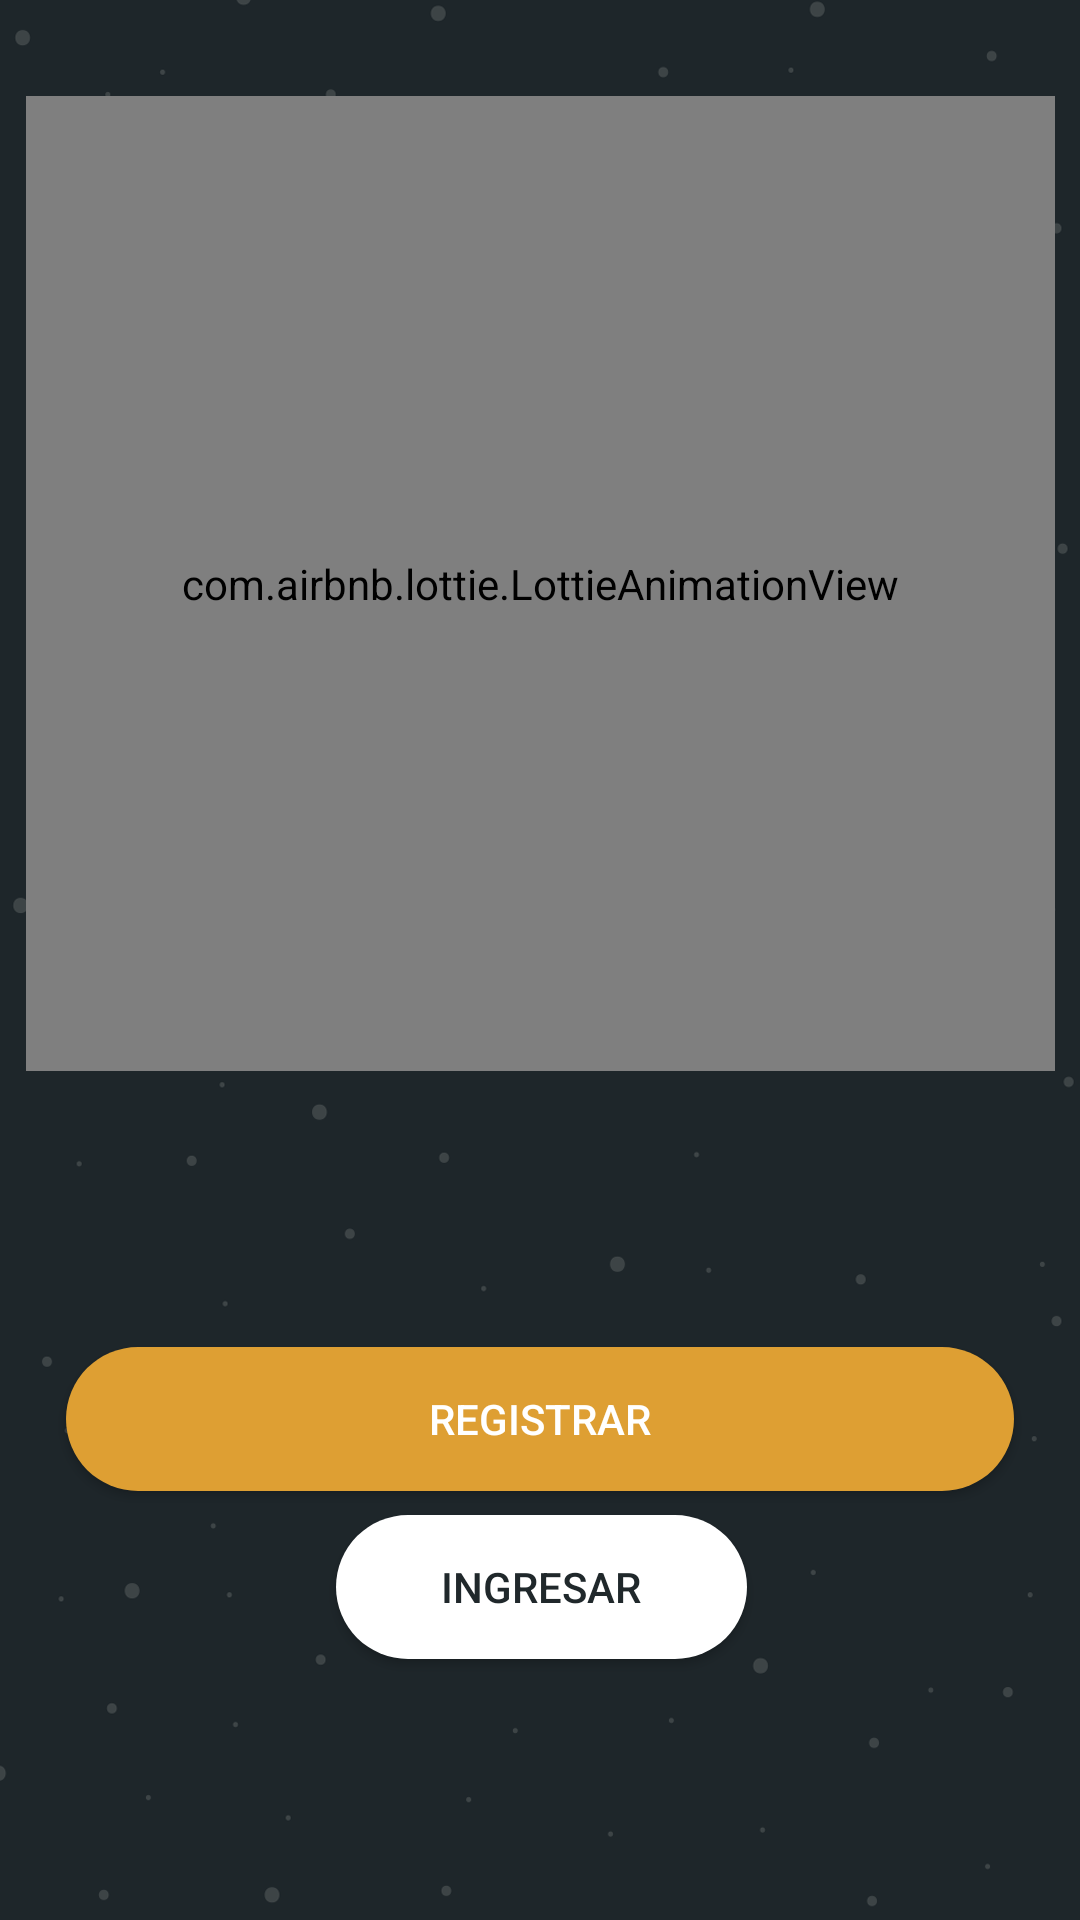

Produce the Android XML layout that renders to this screen, including the resource entries it uses.
<!-- AndroidManifest.xml: application theme AppTheme -->
<!-- res/layout/activity_inicio.xml -->
<?xml version="1.0" encoding="utf-8"?>
<android.support.constraint.ConstraintLayout xmlns:android="http://schemas.android.com/apk/res/android"
    xmlns:app="http://schemas.android.com/apk/res-auto"
    xmlns:tools="http://schemas.android.com/tools"
    android:layout_width="match_parent"
    android:layout_height="match_parent"

    android:background="@drawable/fondo_espakio"
    tools:context="com.development.espakio.appespakio.activities.Inicio"
    android:screenOrientation="portrait">

    <com.airbnb.lottie.LottieAnimationView
        android:id="@+id/animation_view"
        android:layout_width="343dp"
        android:layout_height="325dp"
        android:layout_marginBottom="8dp"
        android:layout_marginEnd="8dp"
        android:layout_marginStart="8dp"
        android:layout_marginTop="32dp"
        app:layout_constraintBottom_toTopOf="@+id/textView"
        app:layout_constraintEnd_toEndOf="parent"
        app:layout_constraintStart_toStartOf="parent"
        app:layout_constraintTop_toTopOf="parent"
        app:lottie_autoPlay="true"
        app:lottie_fileName="logo.json"
        app:lottie_imageAssetsFolder="assets"
        app:lottie_loop="false" />

    <Button
        android:id="@+id/btnIngresar"
        android:layout_width="137dp"
        android:layout_height="wrap_content"
        android:layout_marginBottom="8dp"
        android:layout_marginEnd="8dp"
        android:layout_marginStart="8dp"
        android:layout_marginTop="8dp"
        android:background="@drawable/btnstyle"
        android:text="@string/Ingresar"
        android:textColor="@color/Espacio"
        app:layout_constraintBottom_toBottomOf="parent"
        app:layout_constraintEnd_toEndOf="parent"
        app:layout_constraintHorizontal_bias="0.502"
        app:layout_constraintStart_toStartOf="parent"
        app:layout_constraintTop_toBottomOf="@+id/btnRegistrar"
        app:layout_constraintVertical_bias="0.0" />

    <Button
        android:id="@+id/btnRegistrar"
        android:layout_width="316dp"
        android:layout_height="wrap_content"
        android:layout_marginEnd="8dp"
        android:layout_marginStart="8dp"
        android:layout_marginTop="92dp"
        android:background="@drawable/btnstyle_amarillo"
        android:text="@string/Registrar"
        android:textColor="@color/Blanco"
        app:layout_constraintEnd_toEndOf="parent"
        app:layout_constraintStart_toStartOf="parent"
        app:layout_constraintTop_toBottomOf="@+id/animation_view" />

</android.support.constraint.ConstraintLayout>
<!-- resources referenced by this layout -->
<resources>
  <color name="Blanco">#ffffff</color>
  <color name="Espacio">#20282b</color>
  <!-- drawable btnstyle (drawable) -->
  <?xml version="1.0" encoding="utf-8"?>
  <shape xmlns:android="http://schemas.android.com/apk/res/android">
      <solid android:color="@color/Blanco"/>
      <corners android:radius="1000dp"/>
  </shape>
  <!-- drawable btnstyle_amarillo (drawable) -->
  <?xml version="1.0" encoding="utf-8"?>
  <shape xmlns:android="http://schemas.android.com/apk/res/android">
      <solid android:color="@color/PlanetaAmarillo"/>
      <corners android:radius="1000dp"/>
  </shape>
  <!-- drawable fondo_espakio: png bitmap (drawable, 55745 bytes) -->
  <string name="Ingresar">Ingresar</string>
  <string name="Registrar">Registrar</string>
  <style name="AppTheme" parent="Theme.AppCompat.Light.NoActionBar">
          
          <item name="colorPrimary">@color/colorPrimary</item>
          <item name="colorPrimaryDark">@color/colorPrimaryDark</item>
          <item name="colorAccent">@color/Blanco</item>
      </style>
  <color name="PlanetaAmarillo">#de9f33</color>
  <color name="colorPrimary">#3f51b5</color>
  <color name="colorPrimaryDark">#303f9f</color>
</resources>
